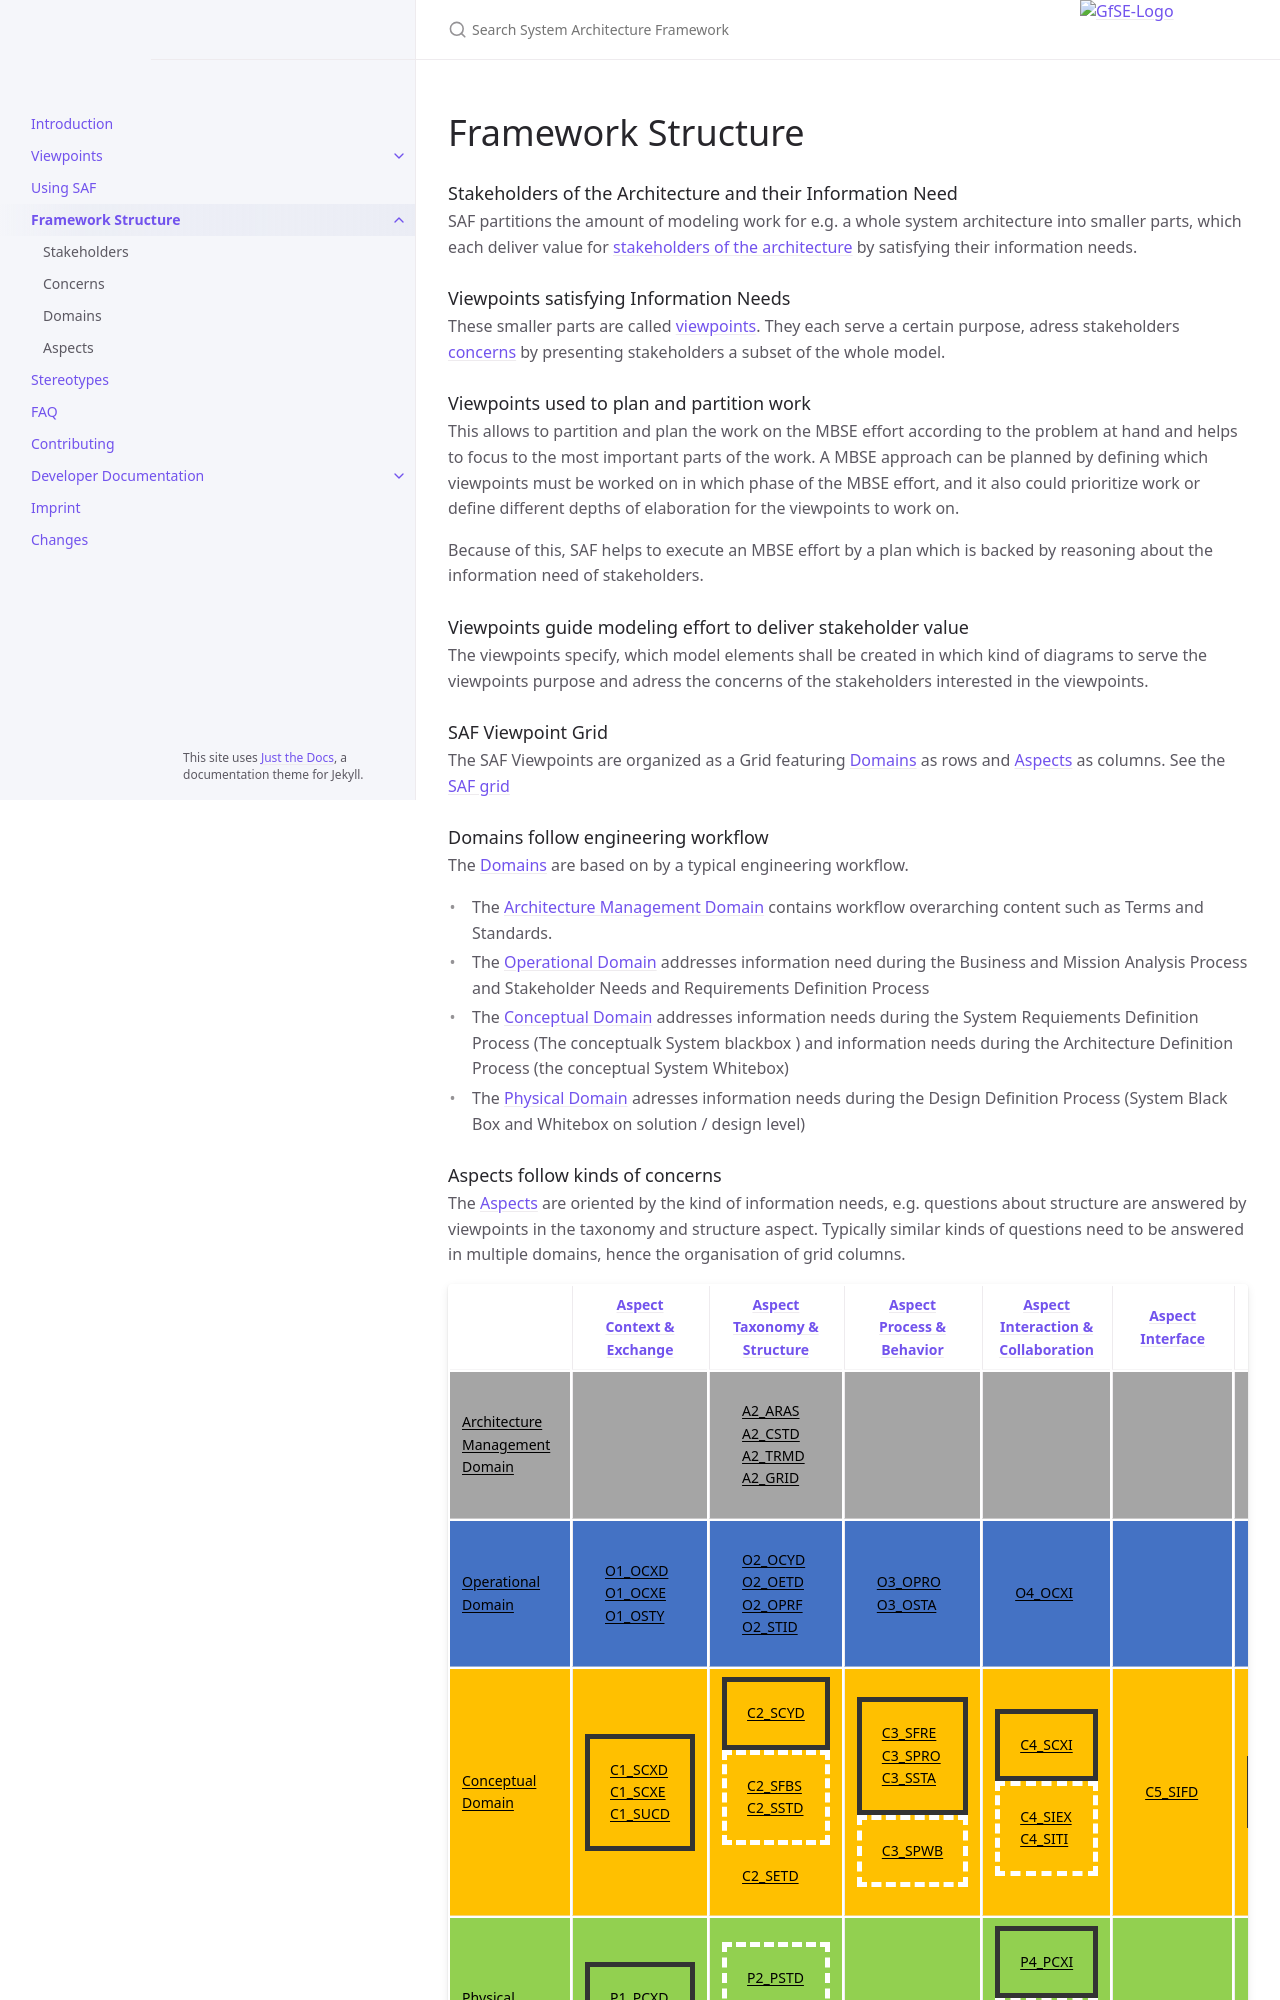

repository: GfSE/SAF-Specification · page: version/TdSE2026/userdoc/structure.html · generator: jekyll

---
title: Framework Structure
layout: default
nav_order: 20
---

# Framework Structure 

### Stakeholders of the Architecture and their Information Need
SAF partitions the amount of modeling work for e.g. a whole system architecture into smaller parts, which each deliver value for [stakeholders of the architecture](faq.md#stakeholders) by satisfying their information needs.

### Viewpoints satisfying Information Needs
These smaller parts are called [viewpoints](faq.md#viewpoints). They each serve a certain purpose, adress stakeholders [concerns](faq.md#concerns) by presenting stakeholders a subset of the whole model. 

### Viewpoints used to plan and partition work
This allows to partition and plan the work on the MBSE effort according to the problem at hand and helps to focus to the most important parts of the work. A MBSE approach can be planned by defining which viewpoints must be worked on in which phase of the MBSE effort, and it also could prioritize work or define different depths of elaboration for the viewpoints to work on.

Because of this, SAF helps to execute an MBSE effort by a plan which is backed by reasoning about the information need of stakeholders.

### Viewpoints guide modeling effort to deliver stakeholder value
The viewpoints specify, which model elements shall be created in which kind of diagrams to serve the viewpoints purpose and adress the concerns of the stakeholders interested in the viewpoints. 

### SAF Viewpoint Grid
The SAF Viewpoints are organized as a Grid featuring [Domains](./userdoc/domains.md) as rows and [Aspects](./userdoc/aspects.md) as columns.

### Domains follow engineering workflow
The [Domains](./userdoc/domains.md)  are oriented by a typical engineering workflow. 
 * The [Common Domain](./userdoc/common.md) contains workflow overarcing content such as Terms and Standards. 
 * The [Operational Domain](./userdoc/operational.md) adresses information need during the concept phase (Mission Analysis and Stakeholder Requirements elicitation)
 * The [Functional Domain](./userdoc/functional.md) adresses information needs during the System Requirements Definition Process (The System blackbox on a conceptual level)
 * The [Logical Domain](./userdoc/logical.md) adresses information needs during the Architecture Definition Process (the System Whitebox on conceptual level)
 * The [Physical Domain](./userdoc/physical.md) adresses information needs during the Design Definition Process (the System Black Box and Whitebox on solution / design level)

### Aspects follow kinds of concerns
The  [Aspects](./userdoc/aspects.md) are oriented by the kind of information needs, e.g. questions about structure are answered by viewpoints in the taxonomy and structure aspect. Typically similar kinds of questions need to be answered in multiple domains, hence the organisation of grid columns.

![SAF Grid](./assets/images/SAF_Viewpoint-Grid-Structuring-Formalism.svg)
